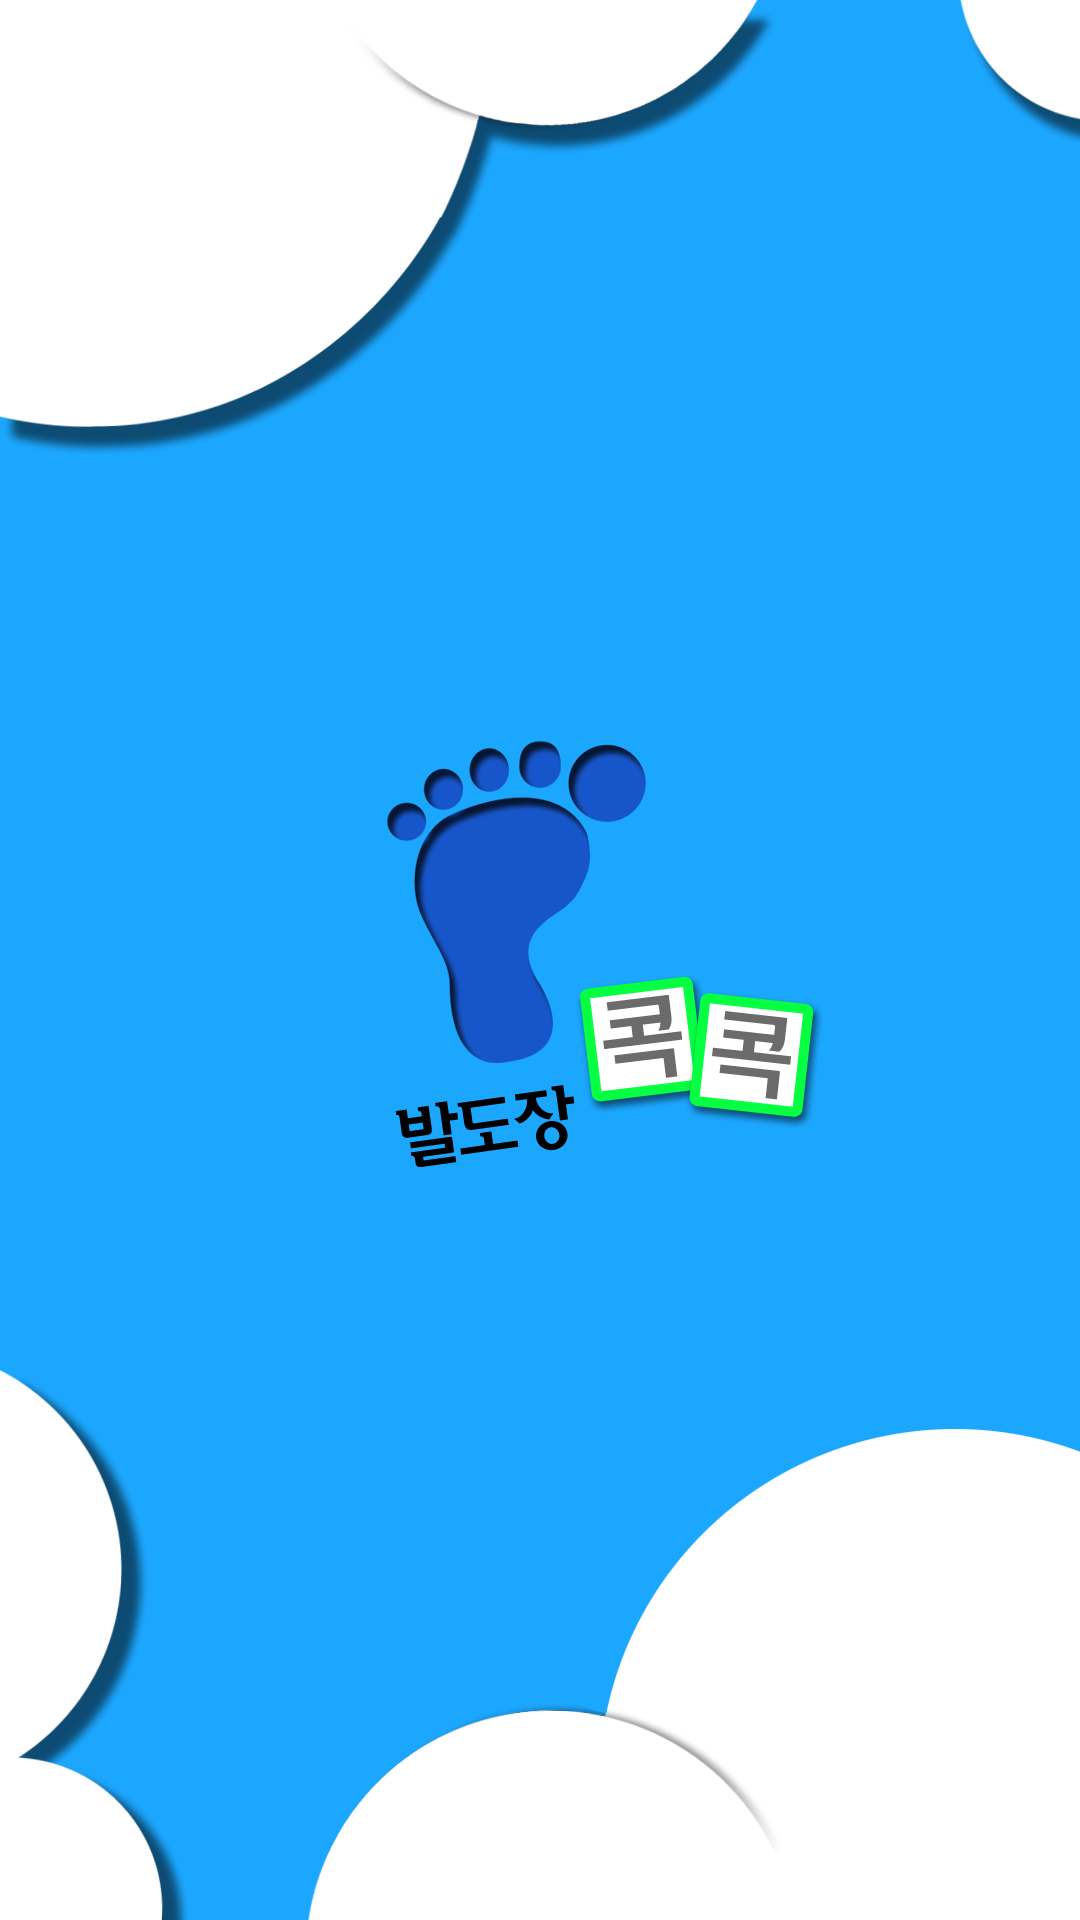

Layout XML and referenced resources for this Android screen:
<!-- AndroidManifest.xml: application theme AppTheme -->
<!-- res/layout/activity_intro.xml -->
<RelativeLayout xmlns:android="http://schemas.android.com/apk/res/android"
    xmlns:tools="http://schemas.android.com/tools"
    android:layout_width="match_parent"
    android:layout_height="match_parent"
    tools:context="com.example.FootStamp.MainActivity" >

    <ImageView
        android:id="@+id/imageView1"
        android:layout_width="match_parent"
        android:layout_height="match_parent"
        android:scaleType="fitXY"
        android:src="@drawable/intro_780x1280" />

</RelativeLayout>
<!-- resources referenced by this layout -->
<resources>
  <!-- drawable intro_780x1280: png bitmap (drawable-ldpi, 113149 bytes) -->
  <style name="AppTheme" parent="AppBaseTheme">
     
      </style>
  <style name="AppBaseTheme" parent="@android:style/Theme.Holo.Light">
          
          
      </style>
</resources>
